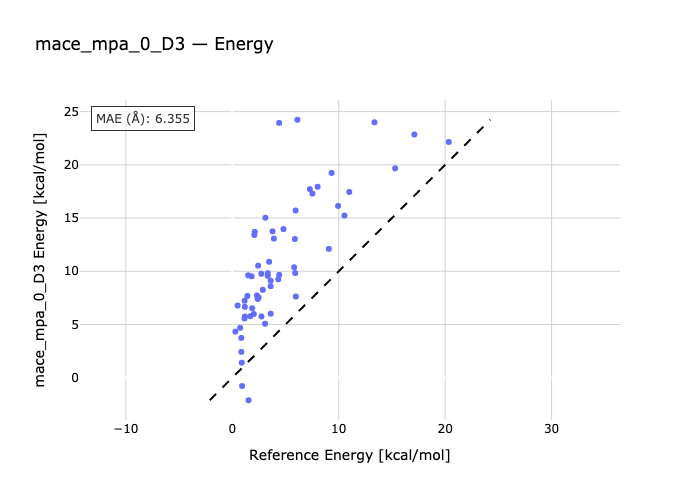

The table this chart was drawn from, first rows:
species, reference, predicted
PCH_PhBr-PhBr-PCH, 0.85, 2.426
NCH-PhBr-NCH_PhBr, 1.15, 5.566
PhBr-NH3_PhBr-NH3, 2.02, 5.986
MeI-PCH-MeI_PCH, 0.85, 3.738
NCH-MeI-MeI_NCH, 1.42, 7.681
MeI-MeI_NH3-NH3, 2.73, 9.764
PCH_PhI-PCH-PhI, 0.92, -0.7816
NCH-PhI-NCH_PhI, 1.87, 6.524
PhI-NH3-NH3_PhI, 3.33, 9.575
PCH-PCH_F3CI-F3CI, 0.89, 1.419
NCH-NCH_F3CI-F3CI, 3.61, 6.015
NH3_F3CI-F3CI-NH3, 5.88, 13.03
BrBr-PCH-BrBr_PCH, 1.18, 6.654
NCH-BrBr-BrBr_NCH, 3.61, 8.597
BrBr_NH3-BrBr-NH3, 7.29, 17.72
PCH_NBS-NBS-PCH, 1.19, 5.754
NCH-NBS-NCH_NBS, 4.32, 9.244
NBS-NH3_NBS-NH3, 8.02, 17.94
FCl-PCH-PCH_FCl, 1.16, 7.232
NCH-FCl-NCH_FCl, 4.81, 13.97
NH3_FCl-FCl-NH3, 10.54, 15.23
PCH_NIS-PCH-NIS, 1.53, -2.117
NCH-NIS-NCH_NIS, 5.91, 9.832
NIS-NH3_NIS-NH3, 10.99, 17.45
PCH_FBr-PCH-FBr, 2.07, 13.41
NCH-FBr-NCH_FBr, 7.53, 17.3
FBr-NH3_FBr-NH3, 15.3, 19.68
FI_PCH-PCH-FI, 2.74, 5.757
NCH-FI-FI_NCH, 9.33, 19.24
FI_NH3-NH3-FI, 17.11, 22.85
FCCH-MeI-MeI_FCCH, 0.5, 6.781
FCCH-BrBr-BrBr_FCCH, 0.74, 4.682
FI-FCCH-FI_FCCH, 0.29, 4.334
FMe-MeI-MeI_FMe, 1.7, 5.78
BrBr_FMe-FMe-BrBr, 2.87, 8.257
FI_FMe-FI-FMe, 5.97, 7.626
OCH2-MeI_OCH2-MeI, 2.39, 7.396
OCH2-BrBr-BrBr_OCH2, 4.41, 9.665
OCH2-FI_OCH2-FI, 9.94, 16.14
MeI_OPH3-OPH3-MeI, 3.34, 9.817
BrBr-OPH3-BrBr_OPH3, 5.95, 15.71
FI-OPH3-FI_OPH3, 13.36, 24
MeI-pyr-MeI_pyr, 3.61, 9.111
BrBr_pyr-pyr-BrBr, 9.07, 12.1
FI_pyr-pyr-FI, 20.34, 22.15
11_benF3-benB-11_benF3-benA-11_benF3-ben…, 4.4, 23.94
12_benF6-benAB-12_benF6-benA-12_benF6-be…, 6.12, 24.24
19_benCl-acetoneAB-19_benCl-acetoneA-19_…, 1.49, 9.618
20_benBr-acetoneB-20_benBr-acetoneA-20_b…, 2.43, 10.53
21_benI-acetoneAB-21_benI-acetoneA-21_be…, 3.46, 10.89
22_benCl-Nm3B-22_benCl-Nm3A-22_benCl-Nm3…, 2.11, 13.7
23_benBr-Nm3B-23_benBr-Nm3A-23_benBr-Nm3…, 3.78, 13.75
24_benI-Nm3AB-24_benI-Nm3A-24_benI-Nm3B, 5.81, 10.37
25_benBr-mSHB-25_benBr-mSHA-25_benBr-mSH…, 2.32, 7.725
26_benI-mSHAB-26_benI-mSHA-26_benI-mSHB, 3.08, 5.068
27_CH3Br-benAB-27_CH3Br-benA-27_CH3Br-be…, 1.81, 9.53
28_CH3I-benAB-28_CH3I-benA-28_CH3I-benB, 2.48, 7.53
29_CF3Br-benA-29_CF3Br-benAB-29_CF3Br-be…, 3.11, 15.03
30_CF3I-benA-30_CF3I-benAB-30_CF3I-benB, 3.91, 13.06
